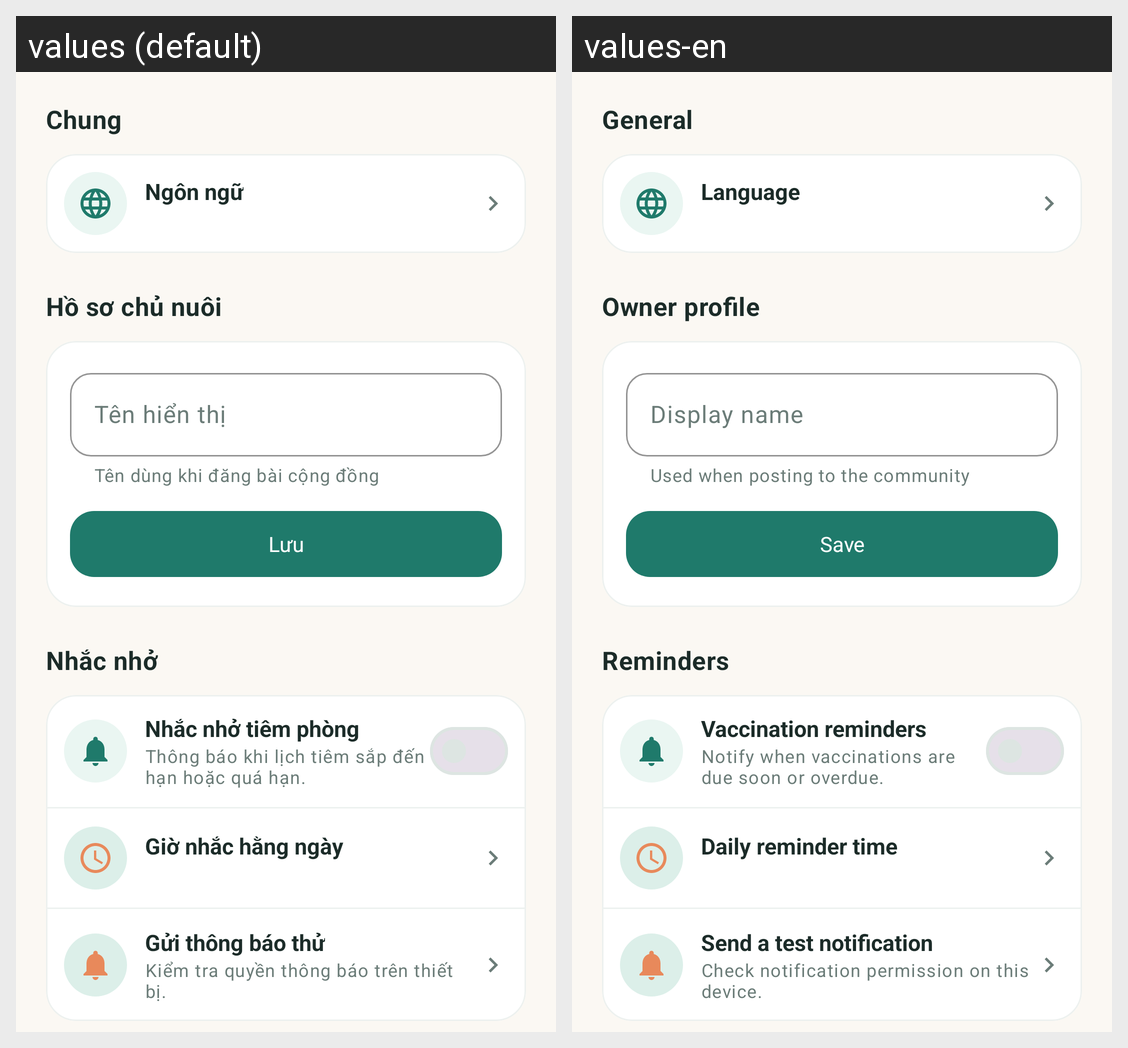

Here is an Android app screen in its default locale and in the app's own translations. Write out the translated-string differences for the strings that appear on this screen.
Android screen res/layout/fragment_settings.xml rendered under 2 locales, left to right: values (default), values-en. Device: Nexus 5 (rendered at 1080×1920; each locale shown at half size, 540×960, under a caption strip naming it); theme Theme.PetHealth.
Strings drawn on this screen, with the default value and each locale's value (text and hints the layout hard-codes, and strings that could not be matched under every locale, appear in the picture but are not listed):

settings_section_general
  values: Chung
  values-en: General

settings_language
  values: Ngôn ngữ
  values-en: Language

settings_section_profile
  values: Hồ sơ chủ nuôi
  values-en: Owner profile

settings_owner_name
  values: Tên hiển thị
  values-en: Display name

settings_owner_name_hint
  values: Tên dùng khi đăng bài cộng đồng
  values-en: Used when posting to the community

common_save
  values: Lưu
  values-en: Save

settings_section_reminders
  values: Nhắc nhở
  values-en: Reminders

settings_reminders
  values: Nhắc nhở tiêm phòng
  values-en: Vaccination reminders

settings_reminders_desc
  values: Thông báo khi lịch tiêm sắp đến hạn hoặc quá hạn.
  values-en: Notify when vaccinations are due soon or overdue.

settings_reminder_hour
  values: Giờ nhắc hằng ngày
  values-en: Daily reminder time

settings_test_notification
  values: Gửi thông báo thử
  values-en: Send a test notification

settings_test_desc
  values: Kiểm tra quyền thông báo trên thiết bị.
  values-en: Check notification permission on this device.
